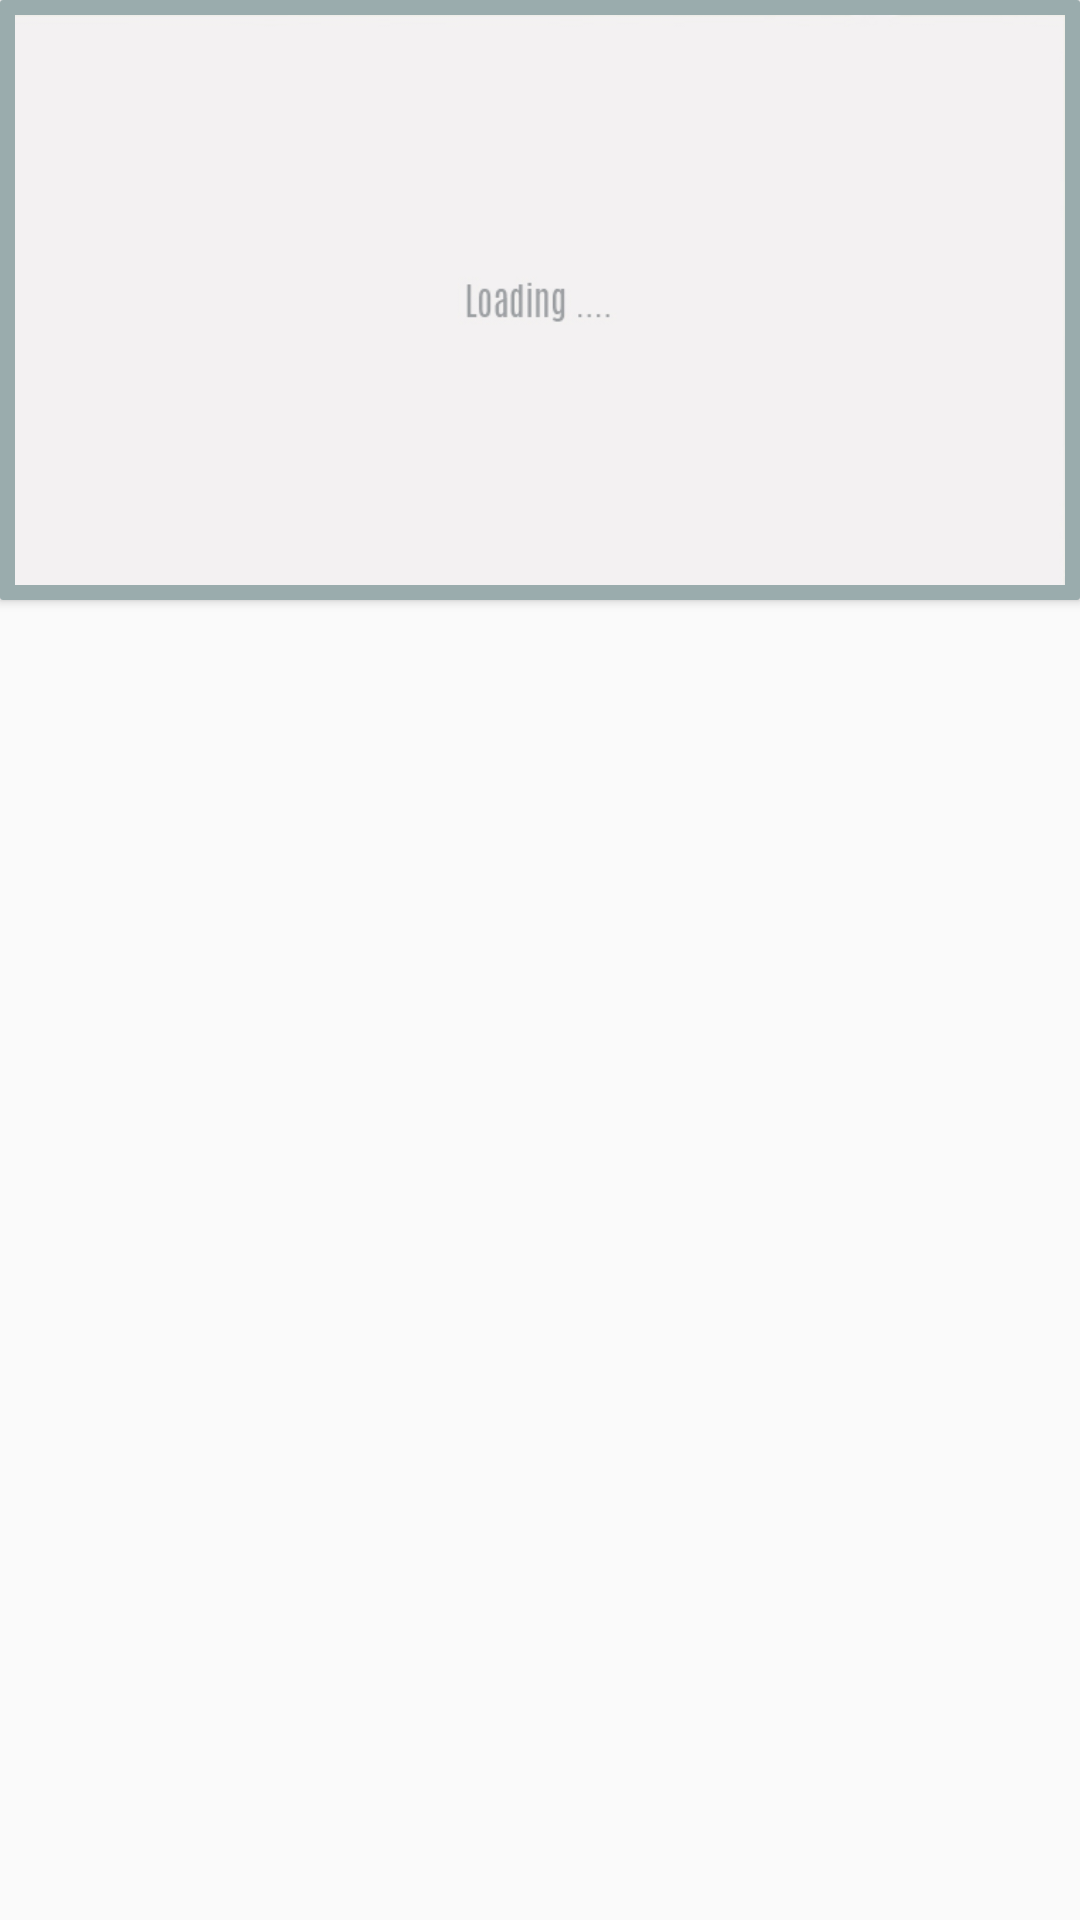

The Android layout XML behind this screen, and the referenced resources:
<!-- AndroidManifest.xml: application theme MyMaterialTheme -->
<!-- res/layout/pager_item.xml -->
<?xml version="1.0" encoding="utf-8"?>
<LinearLayout xmlns:android="http://schemas.android.com/apk/res/android"
    xmlns:tools="http://schemas.android.com/tools"
    xmlns:card_view="http://schemas.android.com/apk/res-auto"
    android:orientation="vertical"
    android:layout_width="match_parent"
    android:layout_height="wrap_content">

    <android.support.v7.widget.CardView
        android:layout_width="match_parent"
        android:layout_height="200dp"
        card_view:cardCornerRadius="1dp"
        android:elevation="3dp"
        >
    <ImageView
        android:layout_width="match_parent"
        android:layout_height="match_parent"
        android:src="@drawable/loadimage"
        android:id="@+id/imageView"
        android:scaleType="fitXY"
        android:adjustViewBounds="true"
        android:background="#9AACAD"
        android:padding="5dp"

        />
    </android.support.v7.widget.CardView>
</LinearLayout>
<!-- resources referenced by this layout -->
<resources>
  <!-- drawable loadimage: jpg bitmap (drawable, 8924 bytes) -->
  <style name="MyMaterialTheme" parent="MyMaterialTheme.Base">
  
      </style>
  <style name="MyMaterialTheme.Base" parent="Theme.AppCompat.Light.DarkActionBar">
          <item name="windowNoTitle">true</item>
          <item name="windowActionBar">false</item>
          <item name="colorPrimary">@color/colorPrimary</item>
          <item name="colorPrimaryDark">@color/colorPrimaryDark</item>
          <item name="colorAccent">@color/colorPrimary</item>
          <item name="android:dropDownListViewStyle">@style/SpinnerStyle</item>
  
  
  
      </style>
  <color name="colorPrimary">#0D9AA1</color>
  <color name="colorPrimaryDark">#085464</color>
  <style name="SpinnerStyle" parent="Widget.AppCompat.ListView.DropDown">
          <item name="android:divider">#d1d1d1</item>
          <item name="android:dividerHeight">0.5dp</item>
      </style>
</resources>
